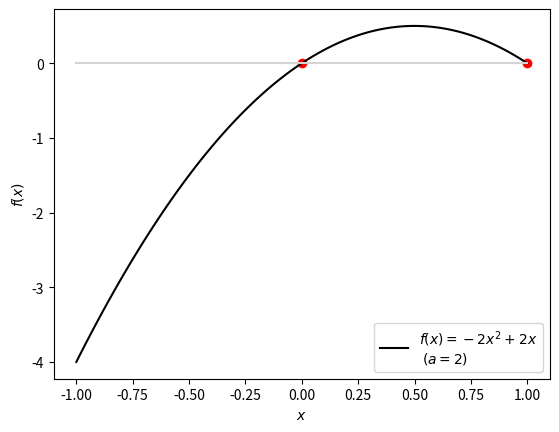
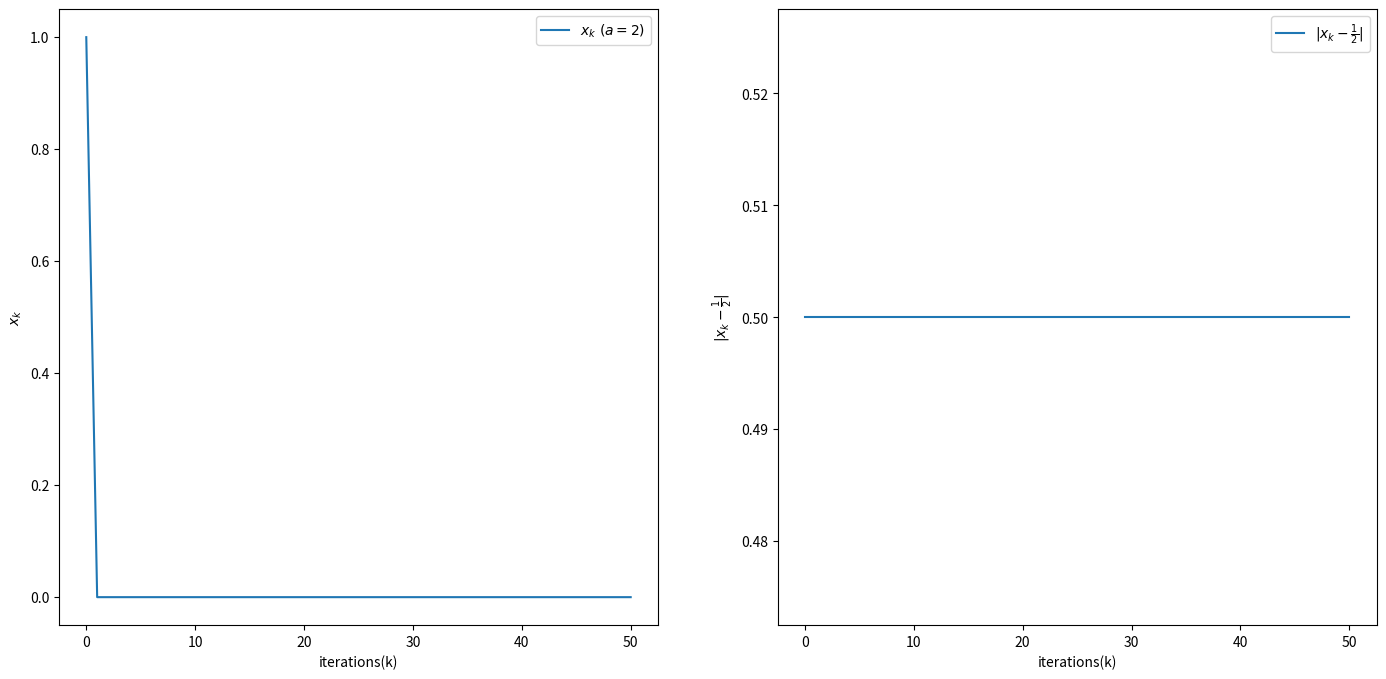

Here is the Python script that generated these plots, in order:
import matplotlib.pyplot as plt
import numpy as np


def f(a, x):
    return x*(2-a*x)


a = 2
ini_val = 1  # 0 < ini_val < 2/a のとき1/aに収束
itr = 50
xs = [ini_val]

fig1, ax = plt.subplots()
x = np.linspace(-1, 1, 100)
y = f(a, x)
ax.plot(x, y, c='black', label='$f(x)=-{0}x^2+2x$\n $(a={1})$'.format(a, a))
axx = [-1, 1]
axy = [0, 0]
ax.plot(axx, axy, c='lightgray')
x0 = [0, 2/a]
y0 = [0, 0]
ax.scatter(x0, y0, color='red')

ax.set_ylabel('$f(x)$')
ax.set_xlabel('$x$')
ax.legend()

for i in range(itr):
    x_new = f(a, xs[-1])
    xs.append(x_new)

xs = np.array(xs)
d = np.abs(xs - 1 / a)

seq = np.arange(itr+1)

fig2 = plt.figure(figsize=(17, 8))

ax1 = fig2.add_subplot(121)
ax1.plot(seq, xs, label='$x_k\ (a={})$'.format(a))
ax1.set_xlabel('iterations(k)')
ax1.set_ylabel('$x_k$')
ax1.legend()

ax2 = fig2.add_subplot(122)
ax2.plot(seq, d, label=r'$|x_k-\frac{{1}}{{{}}}|$'.format(a))
ax2.set_xlabel('iterations(k)')
ax2.set_ylabel(r'$|x_k-\frac{{1}}{{{}}}|$'.format(a))
ax2.legend()

plt.show()
